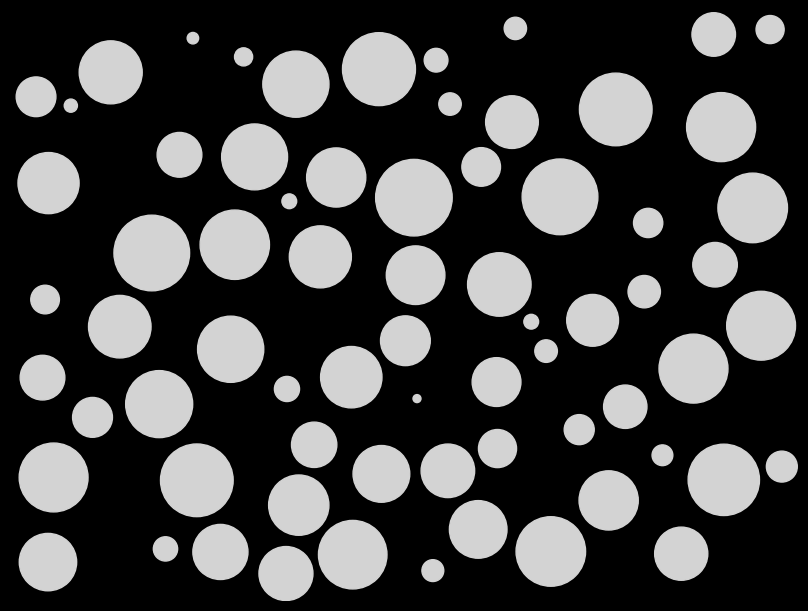

The matplotlib source for this figure:
import matplotlib.pyplot as plt
import numpy as np

def create_non_overlapping_circles_image(width, height, num_circles, output_path, min_circle_offset):
    fig, ax = plt.subplots(figsize=(width/100, height/100), dpi=100)
    fig.set_facecolor('black')  # nastavení černého pozadí pro celý obrázek
    ax.set_xlim(0, width)
    ax.set_ylim(0, height)
    ax.set_aspect('equal', adjustable='box')
    ax.set_facecolor('black')  # nastavení černého pozadí pro osu

    circle_radii = np.random.uniform(5, 50, num_circles)

    for radius in circle_radii:
        while True:
            circle_x = np.random.uniform(radius, width - radius)
            circle_y = np.random.uniform(radius, height - radius)
            # Kontrola, zda se nový kruh nepřekrývá s již existujícími kruhy
            overlap = any(np.linalg.norm([circle_x - x, circle_y - y]) < radius + existing_radius + min_circle_offset
                          for x, y, existing_radius in zip(circle_xs, circle_ys, circle_radii))
            if not overlap:
                break

        circle_xs.append(circle_x)
        circle_ys.append(circle_y)
        circle_color = 'lightgray'  # šedá barva kruhu

        circle = plt.Circle((circle_x, circle_y), radius, color=circle_color, edgecolor='black')
        ax.add_patch(circle)

    plt.axis('off')
    plt.savefig(output_path, bbox_inches='tight', pad_inches=0)
    plt.show()


# Nastavte parametry podle potřeby
width = 1024
height = 768
num_circles = 70
output_path = r"random_circles_image_matplotlib.png"
min_circle_offset = 10

circle_xs = []
circle_ys = []

create_non_overlapping_circles_image(width, height, num_circles, output_path, min_circle_offset)
